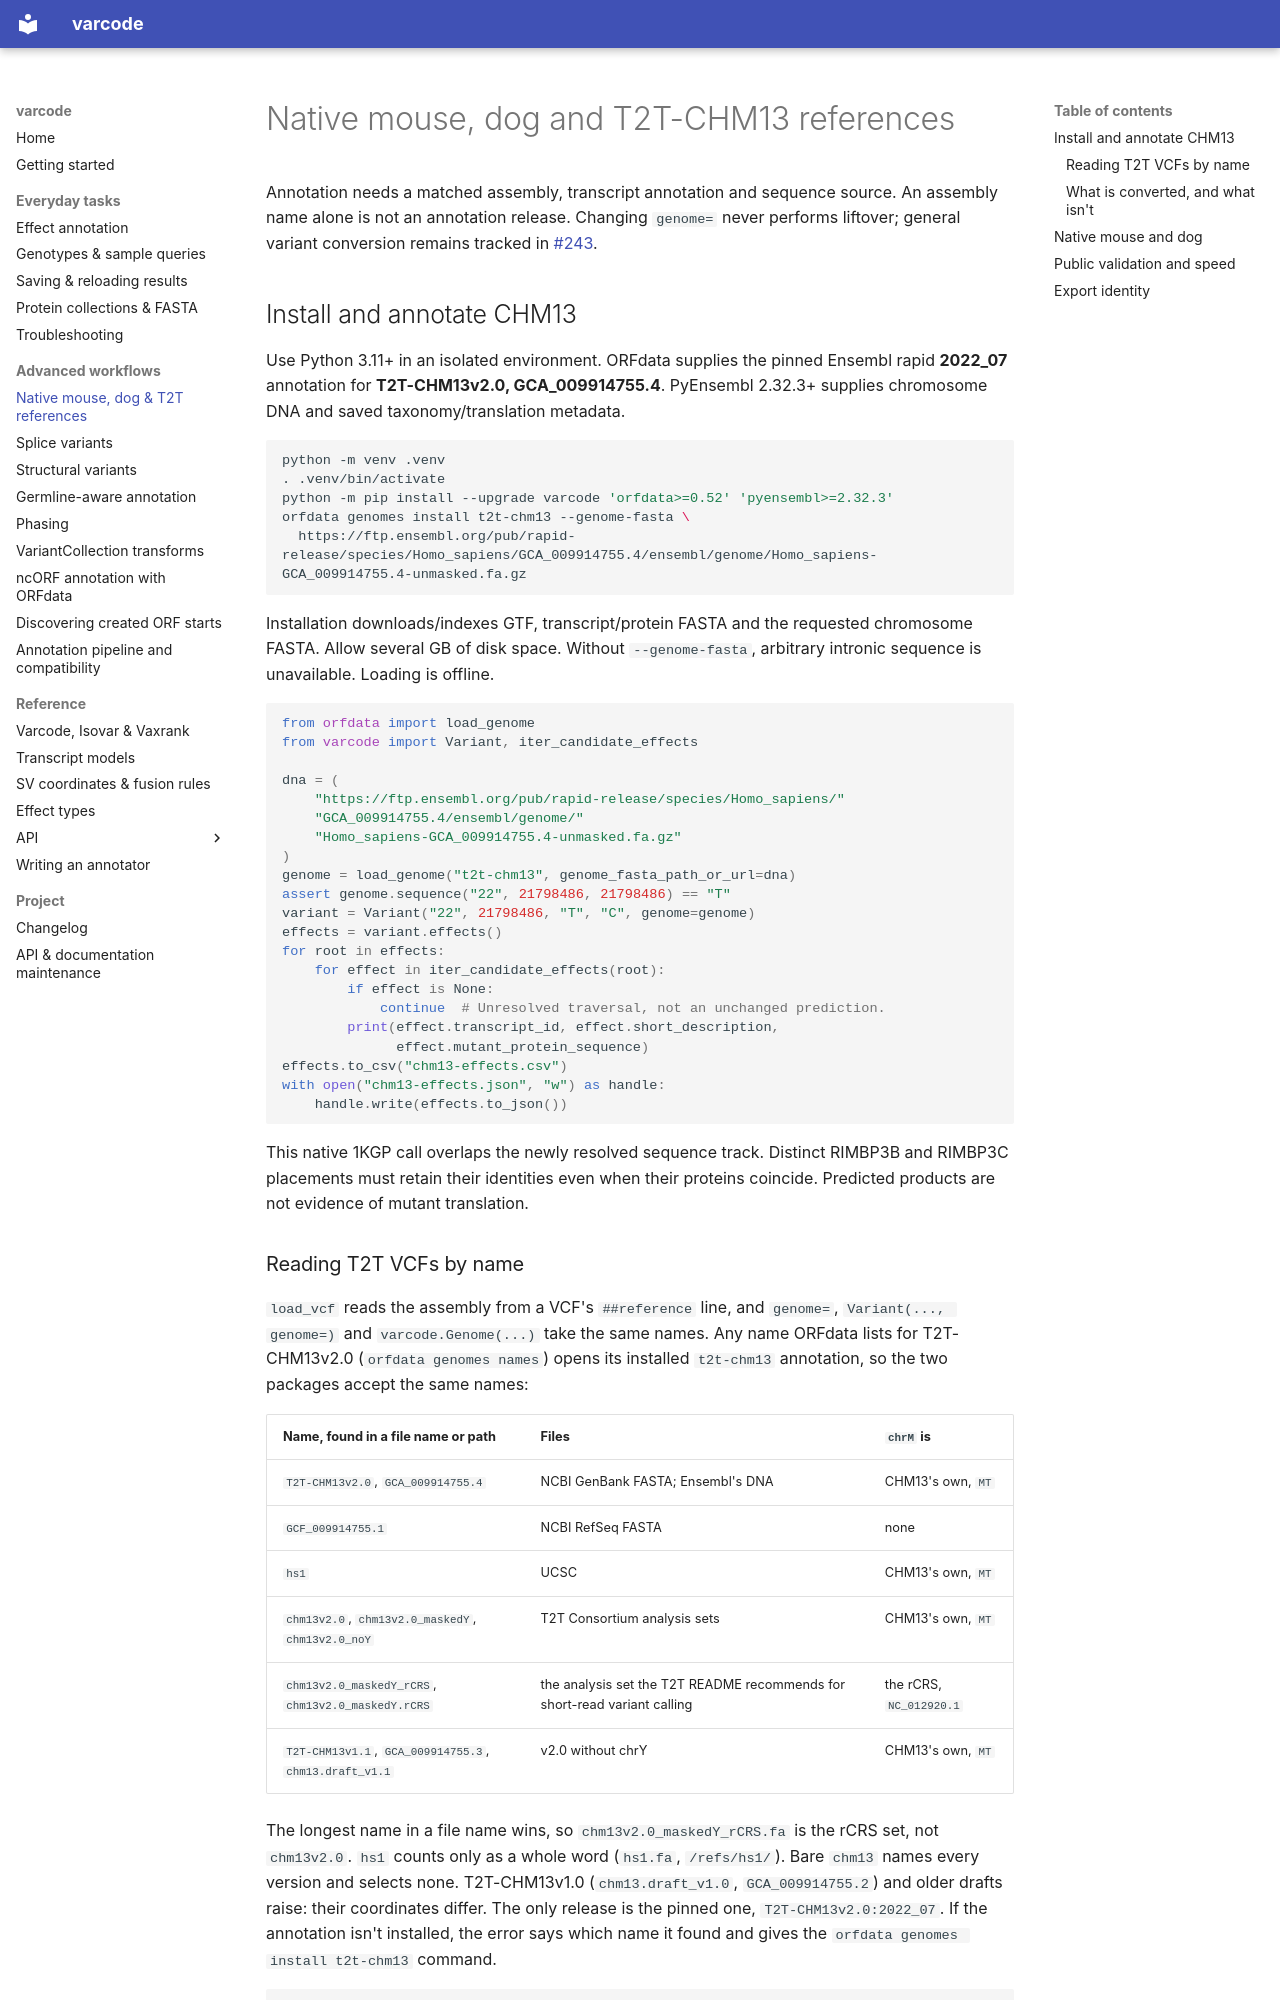

repository: openvax/varcode · page: native_references/index.html · generator: mkdocs

# Native mouse, dog and T2T-CHM13 references

Annotation needs a matched assembly, transcript annotation and sequence source.
An assembly name alone is not an annotation release. Changing `genome=` never
performs liftover; general variant conversion remains tracked in
[#243](https://github.com/openvax/varcode/issues/243).

## Install and annotate CHM13

Use Python 3.11+ in an isolated environment. ORFdata supplies the pinned Ensembl
rapid **2022_07** annotation for **T2T-CHM13v2.0, GCA_009914755.4**. PyEnsembl
2.32.3+ supplies chromosome DNA and saved taxonomy/translation metadata.

```sh
python -m venv .venv
. .venv/bin/activate
python -m pip install --upgrade varcode 'orfdata>=0.52' 'pyensembl>=2.32.3'
orfdata genomes install t2t-chm13 --genome-fasta \
  https://ftp.ensembl.org/pub/rapid-release/species/Homo_sapiens/GCA_009914755.4/ensembl/genome/Homo_sapiens-GCA_009914755.4-unmasked.fa.gz
```

Installation downloads/indexes GTF, transcript/protein FASTA and the requested
chromosome FASTA. Allow several GB of disk space. Without `--genome-fasta`,
arbitrary intronic sequence is unavailable. Loading is offline.

```python
from orfdata import load_genome
from varcode import Variant, iter_candidate_effects

dna = (
    "https://ftp.ensembl.org/pub/rapid-release/species/Homo_sapiens/"
    "GCA_009914755.4/ensembl/genome/"
    "Homo_sapiens-GCA_009914755.4-unmasked.fa.gz"
)
genome = load_genome("t2t-chm13", genome_fasta_path_or_url=dna)
assert genome.sequence("22", 21798486, 21798486) == "T"
variant = Variant("22", 21798486, "T", "C", genome=genome)
effects = variant.effects()
for root in effects:
    for effect in iter_candidate_effects(root):
        if effect is None:
            continue  # Unresolved traversal, not an unchanged prediction.
        print(effect.transcript_id, effect.short_description,
              effect.mutant_protein_sequence)
effects.to_csv("chm13-effects.csv")
with open("chm13-effects.json", "w") as handle:
    handle.write(effects.to_json())
```

This native 1KGP call overlaps the newly resolved sequence track. Distinct
RIMBP3B and RIMBP3C placements must retain their identities even when their
proteins coincide. Predicted products are not evidence of mutant translation.
